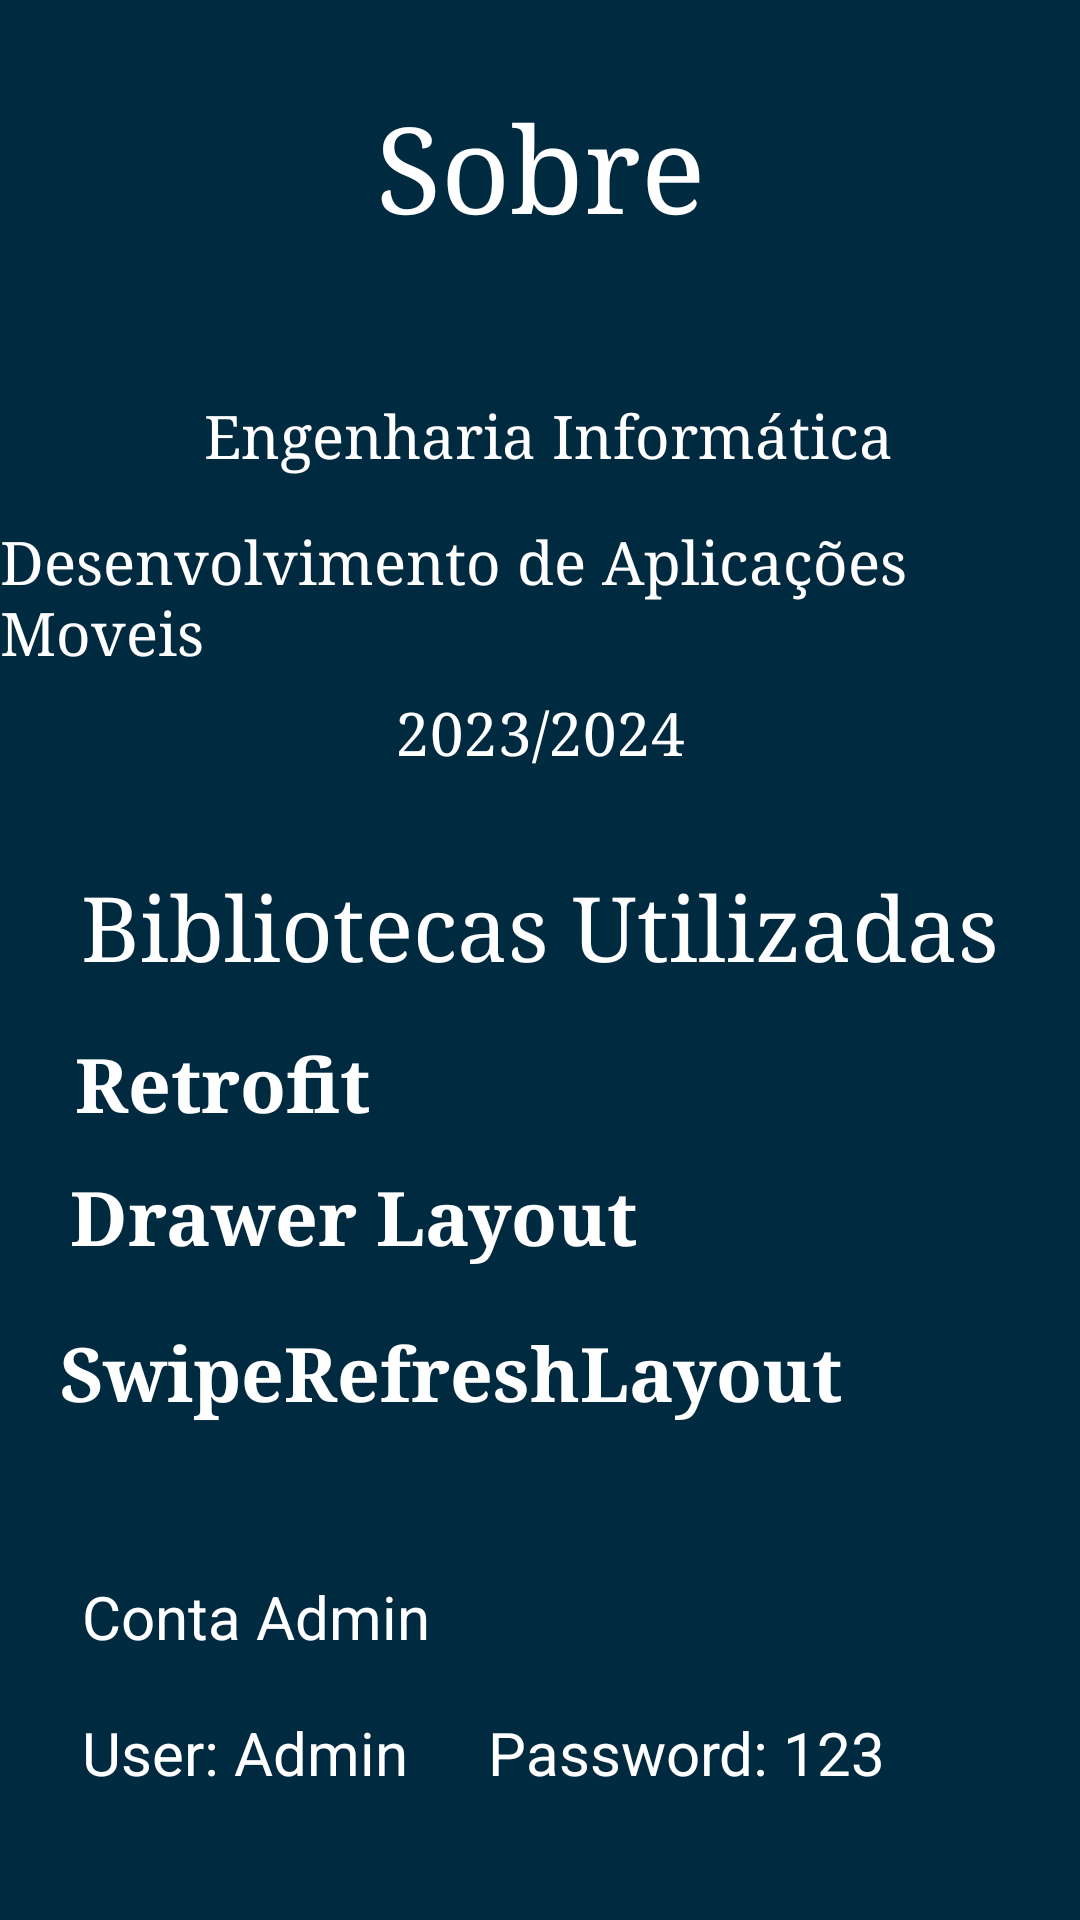

Android layout source for this screen:
<!-- AndroidManifest.xml: application theme Theme.Trabalhofinal -->
<!-- res/layout/fragment_sobre.xml -->
<?xml version="1.0" encoding="utf-8"?>
<androidx.constraintlayout.widget.ConstraintLayout xmlns:android="http://schemas.android.com/apk/res/android"
    xmlns:app="http://schemas.android.com/apk/res-auto"
    xmlns:tools="http://schemas.android.com/tools"
    android:layout_width="match_parent"
    android:layout_height="match_parent"
    tools:context="ipt.dam2324.tasktracker.Sobre"
    android:background="#002A40">

    <TextView
        android:layout_width="wrap_content"
        android:layout_height="wrap_content"
        android:fontFamily="serif"
        android:text="Sobre"
        android:textColor="@color/white"
        android:textSize="40dp"
        app:layout_constraintBottom_toBottomOf="parent"
        app:layout_constraintEnd_toEndOf="parent"
        app:layout_constraintStart_toStartOf="parent"
        app:layout_constraintTop_toTopOf="parent"
        app:layout_constraintVertical_bias="0.05" />

    <TextView
        android:layout_width="wrap_content"
        android:layout_height="wrap_content"
        android:fontFamily="serif"
        android:text=" Engenharia Informática"
        android:textColor="@color/white"
        android:textSize="20dp"
        app:layout_constraintBottom_toBottomOf="parent"
        app:layout_constraintEnd_toEndOf="parent"
        app:layout_constraintStart_toStartOf="parent"
        app:layout_constraintTop_toTopOf="parent"
        app:layout_constraintVertical_bias="0.215" />

    <TextView
        android:layout_width="wrap_content"
        android:layout_height="wrap_content"
        android:fontFamily="serif"
        android:text="Desenvolvimento de Aplicações Moveis"
        android:textColor="@color/white"
        android:textSize="20dp"
        app:layout_constraintBottom_toBottomOf="parent"
        app:layout_constraintEnd_toEndOf="parent"
        app:layout_constraintHorizontal_bias="0.500"
        app:layout_constraintStart_toStartOf="parent"
        app:layout_constraintTop_toTopOf="parent"
        app:layout_constraintVertical_bias="0.295" />

    <TextView
        android:layout_width="wrap_content"
        android:layout_height="wrap_content"
        android:fontFamily="serif"
        android:text="2023/2024"
        android:textColor="@color/white"
        android:textSize="20dp"
        app:layout_constraintBottom_toBottomOf="parent"
        app:layout_constraintEnd_toEndOf="parent"
        app:layout_constraintStart_toStartOf="parent"
        app:layout_constraintTop_toTopOf="parent"
        app:layout_constraintVertical_bias="0.376" />


    <TextView
        android:layout_width="wrap_content"
        android:layout_height="wrap_content"
        android:fontFamily="serif"
        android:text="Bibliotecas Utilizadas"
        android:textColor="@color/white"
        android:textSize="30dp"
        app:layout_constraintBottom_toBottomOf="parent"
        app:layout_constraintEnd_toEndOf="parent"
        app:layout_constraintHorizontal_bias="0.5"
        app:layout_constraintStart_toStartOf="parent"
        app:layout_constraintTop_toTopOf="parent"
        app:layout_constraintVertical_bias="0.481" />

    <TextView
        android:layout_width="wrap_content"
        android:layout_height="wrap_content"
        android:fontFamily="serif"
        android:text="Retrofit"
        android:textColor="@color/white"
        android:textSize="25dp"
        android:textStyle="bold"
        app:layout_constraintBottom_toBottomOf="parent"
        app:layout_constraintEnd_toEndOf="parent"
        app:layout_constraintHorizontal_bias="0.096"
        app:layout_constraintStart_toStartOf="parent"
        app:layout_constraintTop_toTopOf="parent"
        app:layout_constraintVertical_bias="0.568" />

    <TextView
        android:layout_width="wrap_content"
        android:layout_height="wrap_content"
        android:fontFamily="serif"
        android:text="Drawer Layout"
        android:textColor="@color/white"
        android:textSize="25dp"
        android:textStyle="bold"
        app:layout_constraintBottom_toBottomOf="parent"
        app:layout_constraintEnd_toEndOf="parent"
        app:layout_constraintHorizontal_bias="0.136"
        app:layout_constraintStart_toStartOf="parent"
        app:layout_constraintTop_toTopOf="parent"
        app:layout_constraintVertical_bias="0.641" />

    <TextView
        android:fontFamily="serif"
        android:layout_width="wrap_content"
        android:layout_height="wrap_content"
        android:text="SwipeRefreshLayout"
        android:textColor="@color/white"
        android:textSize="25dp"
        android:textStyle="bold"
        app:layout_constraintBottom_toBottomOf="parent"
        app:layout_constraintEnd_toEndOf="parent"
        app:layout_constraintHorizontal_bias="0.2"
        app:layout_constraintStart_toStartOf="parent"
        app:layout_constraintTop_toTopOf="parent"
        app:layout_constraintVertical_bias="0.727" />

    <TextView
        android:layout_width="wrap_content"
        android:layout_height="wrap_content"
        android:text="Conta Admin"
        android:textColor="@color/white"
        android:textSize="20dp"
        app:layout_constraintBottom_toBottomOf="parent"
        app:layout_constraintEnd_toEndOf="parent"
        app:layout_constraintHorizontal_bias="0.112"
        app:layout_constraintStart_toStartOf="parent"
        app:layout_constraintTop_toTopOf="parent"
        app:layout_constraintVertical_bias="0.857" />

    <TextView
        android:layout_width="wrap_content"
        android:layout_height="wrap_content"
        android:text="User: Admin"
        android:textColor="@color/white"
        android:textSize="20dp"
        app:layout_constraintBottom_toBottomOf="parent"
        app:layout_constraintEnd_toEndOf="parent"
        app:layout_constraintHorizontal_bias="0.109"
        app:layout_constraintStart_toStartOf="parent"
        app:layout_constraintTop_toTopOf="parent"
        app:layout_constraintVertical_bias="0.931" />

    <TextView
        android:layout_width="wrap_content"
        android:layout_height="wrap_content"
        android:text="Password: 123"
        android:textColor="@color/white"
        android:textSize="20dp"
        app:layout_constraintBottom_toBottomOf="parent"
        app:layout_constraintEnd_toEndOf="parent"
        app:layout_constraintHorizontal_bias="0.715"
        app:layout_constraintStart_toStartOf="parent"
        app:layout_constraintTop_toTopOf="parent"
        app:layout_constraintVertical_bias="0.931" />
</androidx.constraintlayout.widget.ConstraintLayout>
<!-- resources referenced by this layout -->
<resources>
  <color name="white">#FFFFFFFF</color>
  <style name="Theme.Trabalhofinal" parent="Base.Theme.Trabalhofinal" />
  <style name="Base.Theme.Trabalhofinal" parent="Theme.Material3.DayNight.NoActionBar">
          
          
      </style>
</resources>
